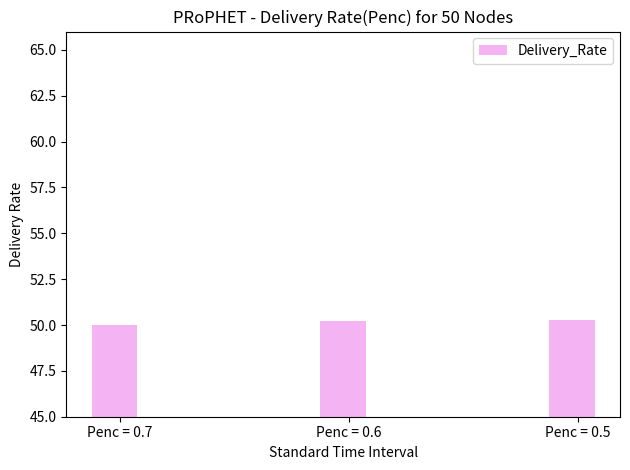

This chart was generated by the following Python code:
# -*- coding: utf-8 -*-
"""
Created on Tue Sep 18 11:52:35 2018

@author: krishanth
"""

# -*- coding: utf-8 -*-
"""
Created on Tue Sep 18 10:47:05 2018

@author: krishanth
"""

#!/usr/bin/python
# Script to plot the stats extracted related to sent
# packets.
#
# Author: Asanga Udugama (adu@comnets.uni-bremen.de)
# Date: 22-aug-2017

import numpy as np
import matplotlib.pyplot as plt

n_groups = 3
   
#average_delivery_delay = (102703, 109863, 120299, 128261, 133841, 136118  )
Delivery_Rate = (50, 50.23, 50.26) 


fig, ax = plt.subplots()

index = np.arange(n_groups)
bar_width = 0.2

opacity = 0.6

rects1 = plt.bar(index, Delivery_Rate, bar_width,
                 alpha=opacity,
                 color='violet', label='Delivery_Rate')

plt.xlabel('Standard Time Interval')
plt.ylabel('Delivery Rate')
plt.title('PRoPHET - Delivery Rate(Penc) for 50 Nodes')
plt.xticks(index + (bar_width * 0.125), ('Penc = 0.7','Penc = 0.6', 'Penc = 0.5'))
plt.ylim(45, 66)

plt.legend()

plt.tight_layout()
plt.show()
